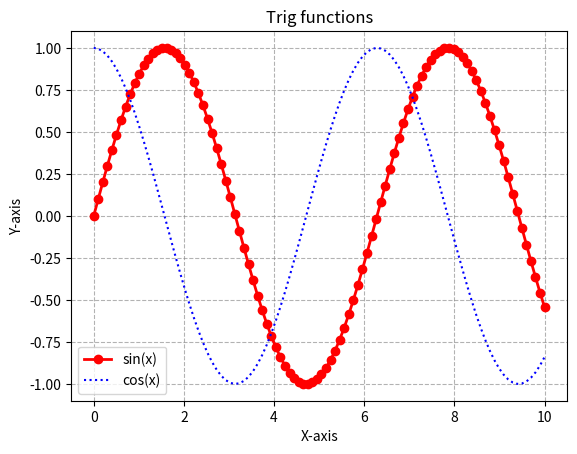

The script that saved this image:
import numpy as np
import matplotlib.pyplot as plt

# Customized line plot
x = np.linspace(0, 10, 100)
y1 = np.sin(x)
y2 = np.cos(x)

plt.plot(x, y1, label='sin(x)', color='red', linewidth=2, marker='o')
plt.plot(x, y2, label='cos(x)', color='blue', linestyle='dotted')
plt.title('Trig functions')
plt.xlabel('X-axis')
plt.ylabel('Y-axis')
plt.legend()
plt.grid(True, linestyle='--', color='gray', alpha=0.6)
plt.show()